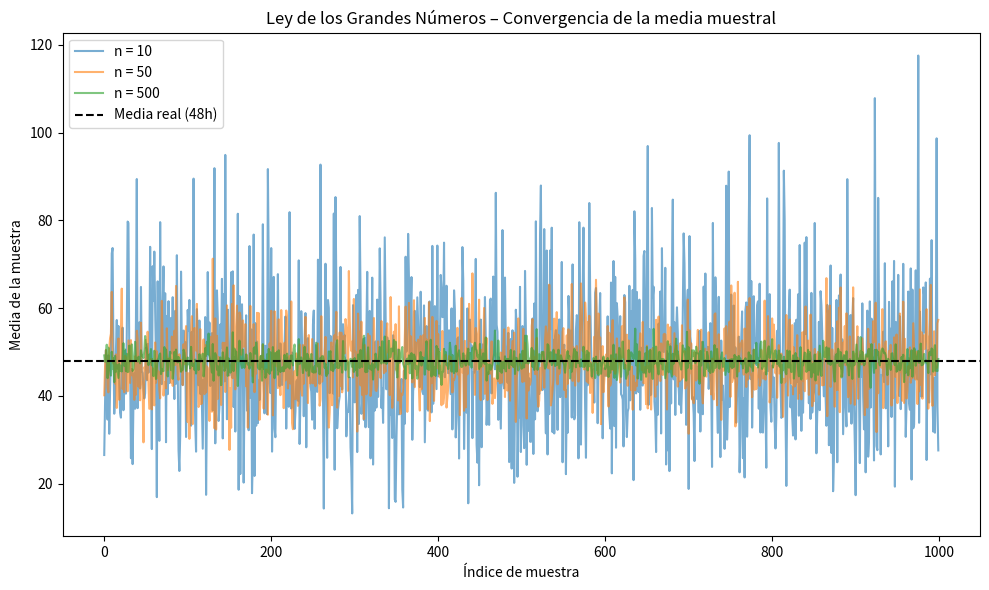
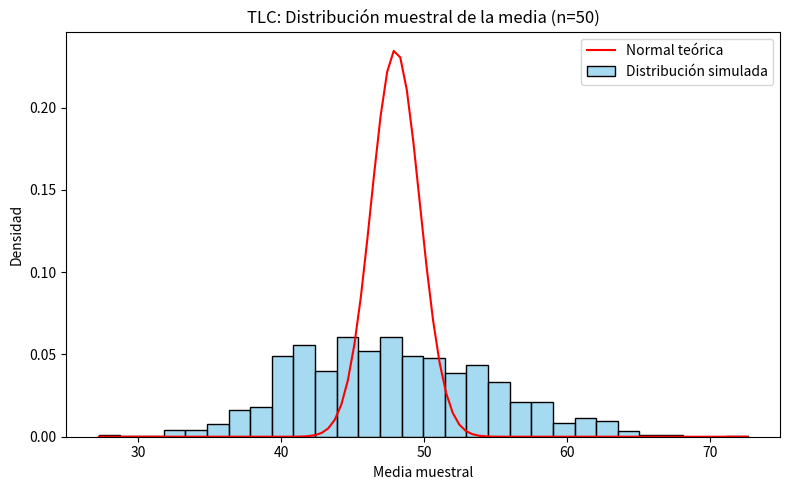
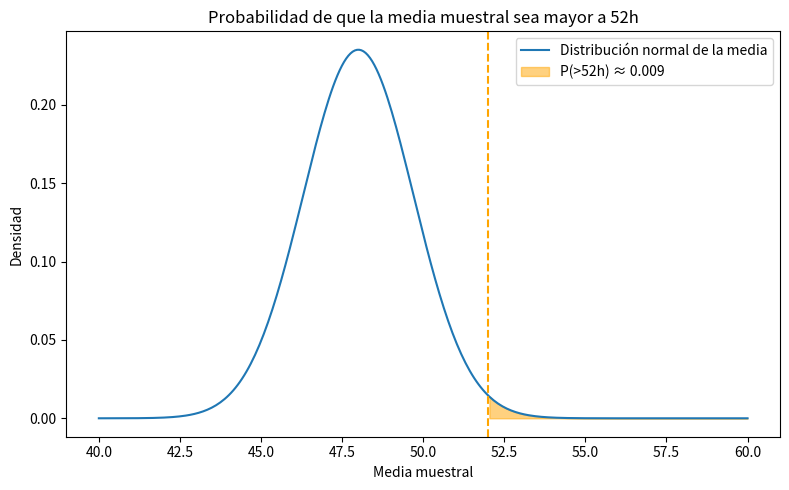
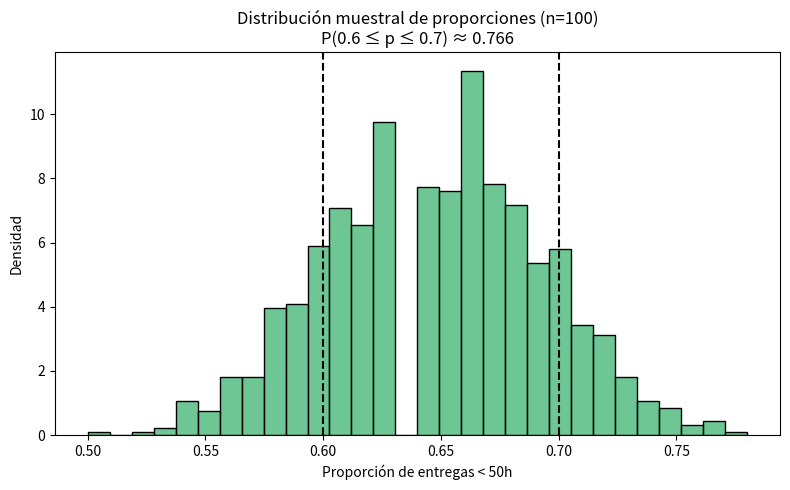

These charts were generated, in order, by the following Python code:
import numpy as np
import matplotlib.pyplot as plt
import seaborn as sns
from scipy.stats import norm

# ----------------------------------------
# PARÁMETROS GENERALES
# ----------------------------------------
media_real = 48
desviacion_real = 12
n_muestras = 1000
escala_exponencial = media_real  # Media de la exponencial

# ----------------------------------------
# 1. LEY DE LOS GRANDES NÚMEROS
# ----------------------------------------
tamaños = [10, 50, 500]
medias_por_n = {}

for n in tamaños:
    muestras = [np.mean(np.random.exponential(scale=escala_exponencial, size=n)) for _ in range(n_muestras)]
    medias_por_n[n] = muestras

# Visualización de convergencia
plt.figure(figsize=(10, 6))
for n, medias in medias_por_n.items():
    plt.plot(medias, label=f"n = {n}", alpha=0.6)
plt.axhline(media_real, color='black', linestyle='--', label='Media real (48h)')
plt.title("Ley de los Grandes Números – Convergencia de la media muestral")
plt.xlabel("Índice de muestra")
plt.ylabel("Media de la muestra")
plt.legend()
plt.tight_layout()
plt.show()

# ----------------------------------------
# 2. TEOREMA DEL LÍMITE CENTRAL (n = 50)
# ----------------------------------------
n = 50
medias_n50 = [np.mean(np.random.exponential(scale=escala_exponencial, size=n)) for _ in range(n_muestras)]

# Histograma y curva normal
plt.figure(figsize=(8, 5))
sns.histplot(medias_n50, bins=30, kde=False, stat='density', color='skyblue', label='Distribución simulada')
x = np.linspace(min(medias_n50), max(medias_n50), 100)
plt.plot(x, norm.pdf(x, loc=media_real, scale=desviacion_real/np.sqrt(n)), label='Normal teórica', color='red')
plt.title("TLC: Distribución muestral de la media (n=50)")
plt.xlabel("Media muestral")
plt.ylabel("Densidad")
plt.legend()
plt.tight_layout()
plt.show()

# ----------------------------------------
# 3. PROBABILIDAD P(media_muestral > 52)
# ----------------------------------------
z_score = (52 - media_real) / (desviacion_real / np.sqrt(n))
prob_mayor_52 = 1 - norm.cdf(z_score)

# Visualización
x = np.linspace(40, 60, 300)
y = norm.pdf(x, loc=media_real, scale=desviacion_real / np.sqrt(n))
plt.figure(figsize=(8, 5))
plt.plot(x, y, label="Distribución normal de la media")
plt.fill_between(x, y, where=(x > 52), color='orange', alpha=0.5, label=f"P(>52h) ≈ {prob_mayor_52:.3f}")
plt.axvline(52, color='orange', linestyle='--')
plt.title("Probabilidad de que la media muestral sea mayor a 52h")
plt.xlabel("Media muestral")
plt.ylabel("Densidad")
plt.legend()
plt.tight_layout()
plt.show()

# ----------------------------------------
# 4. DISTRIBUCIÓN MUESTRAL DE PROPORCIONES (n = 100)
# ----------------------------------------
n_prop = 100
proporciones = []
for _ in range(n_muestras):
    muestra = np.random.exponential(scale=escala_exponencial, size=n_prop)
    prop = np.mean(muestra < 50)
    proporciones.append(prop)

proporcion_entre = np.mean((np.array(proporciones) >= 0.6) & (np.array(proporciones) <= 0.7))

# Histograma
plt.figure(figsize=(8, 5))
sns.histplot(proporciones, bins=30, kde=False, stat='density', color='mediumseagreen')
plt.axvline(0.6, color='black', linestyle='--')
plt.axvline(0.7, color='black', linestyle='--')
plt.title(f"Distribución muestral de proporciones (n=100)\nP(0.6 ≤ p ≤ 0.7) ≈ {proporcion_entre:.3f}")
plt.xlabel("Proporción de entregas < 50h")
plt.ylabel("Densidad")
plt.tight_layout()
plt.show()

# ----------------------------------------
# 5. RESULTADOS NUMÉRICOS RESUMIDOS
# ----------------------------------------
print("\n📊 RESUMEN ESTADÍSTICO:")
for n, stats in medias_por_n.items():
    print(f"- n = {n}: media ≈ {np.mean(stats):.3f}, varianza ≈ {np.var(stats):.3f}")

print(f"\n➡ Teorema del Límite Central (n=50): media ≈ {np.mean(medias_n50):.3f}, varianza ≈ {np.var(medias_n50):.3f}")
print(f"➡ Probabilidad de que media muestral > 52h: {prob_mayor_52:.4f}")
print(f"➡ Proporción media de entregas < 50h: {np.mean(proporciones):.3f}")
print(f"➡ P(0.6 ≤ p ≤ 0.7): {proporcion_entre:.4f}")
